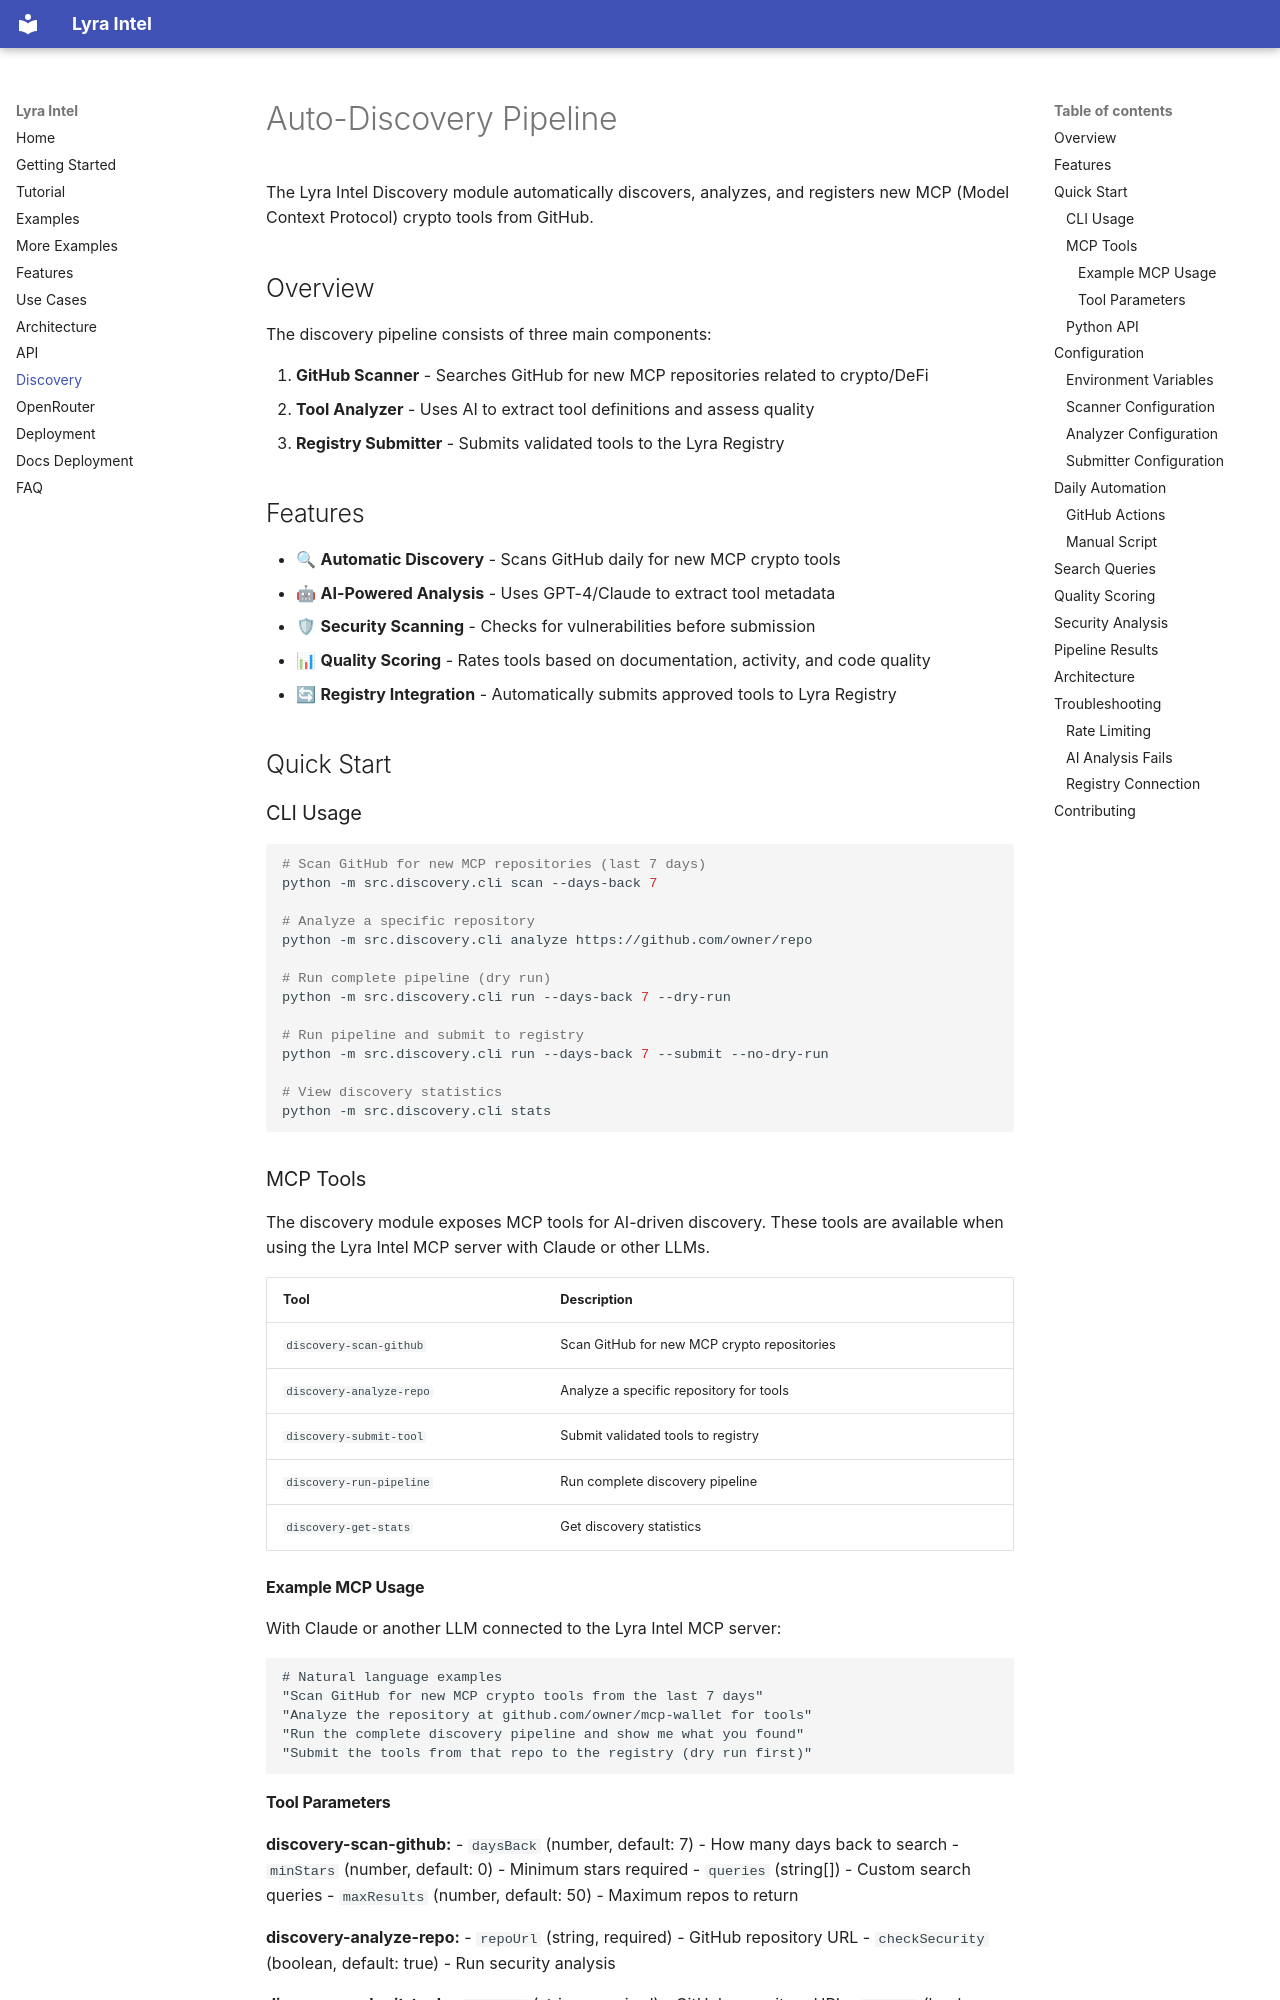

repository: nirholas/lyra-intel · page: DISCOVERY/index.html · generator: mkdocs

# Auto-Discovery Pipeline

The Lyra Intel Discovery module automatically discovers, analyzes, and registers new MCP (Model Context Protocol) crypto tools from GitHub.

## Overview

The discovery pipeline consists of three main components:

1. **GitHub Scanner** - Searches GitHub for new MCP repositories related to crypto/DeFi
2. **Tool Analyzer** - Uses AI to extract tool definitions and assess quality
3. **Registry Submitter** - Submits validated tools to the Lyra Registry

## Features

- 🔍 **Automatic Discovery** - Scans GitHub daily for new MCP crypto tools
- 🤖 **AI-Powered Analysis** - Uses GPT-4/Claude to extract tool metadata
- 🛡 **Security Scanning** - Checks for vulnerabilities before submission
- 📊 **Quality Scoring** - Rates tools based on documentation, activity, and code quality
- 🔄 **Registry Integration** - Automatically submits approved tools to Lyra Registry

## Quick Start

### CLI Usage

```bash
# Scan GitHub for new MCP repositories (last 7 days)
python -m src.discovery.cli scan --days-back 7

# Analyze a specific repository
python -m src.discovery.cli analyze https://github.com/owner/repo

# Run complete pipeline (dry run)
python -m src.discovery.cli run --days-back 7 --dry-run

# Run pipeline and submit to registry
python -m src.discovery.cli run --days-back 7 --submit --no-dry-run

# View discovery statistics
python -m src.discovery.cli stats
```

### MCP Tools

The discovery module exposes MCP tools for AI-driven discovery. These tools are available when using the Lyra Intel MCP server with Claude or other LLMs.

| Tool | Description |
|------|-------------|
| `discovery-scan-github` | Scan GitHub for new MCP crypto repositories |
| `discovery-analyze-repo` | Analyze a specific repository for tools |
| `discovery-submit-tool` | Submit validated tools to registry |
| `discovery-run-pipeline` | Run complete discovery pipeline |
| `discovery-get-stats` | Get discovery statistics |

#### Example MCP Usage

With Claude or another LLM connected to the Lyra Intel MCP server:

```
# Natural language examples
"Scan GitHub for new MCP crypto tools from the last 7 days"
"Analyze the repository at github.com/owner/mcp-wallet for tools"
"Run the complete discovery pipeline and show me what you found"
"Submit the tools from that repo to the registry (dry run first)"
```
